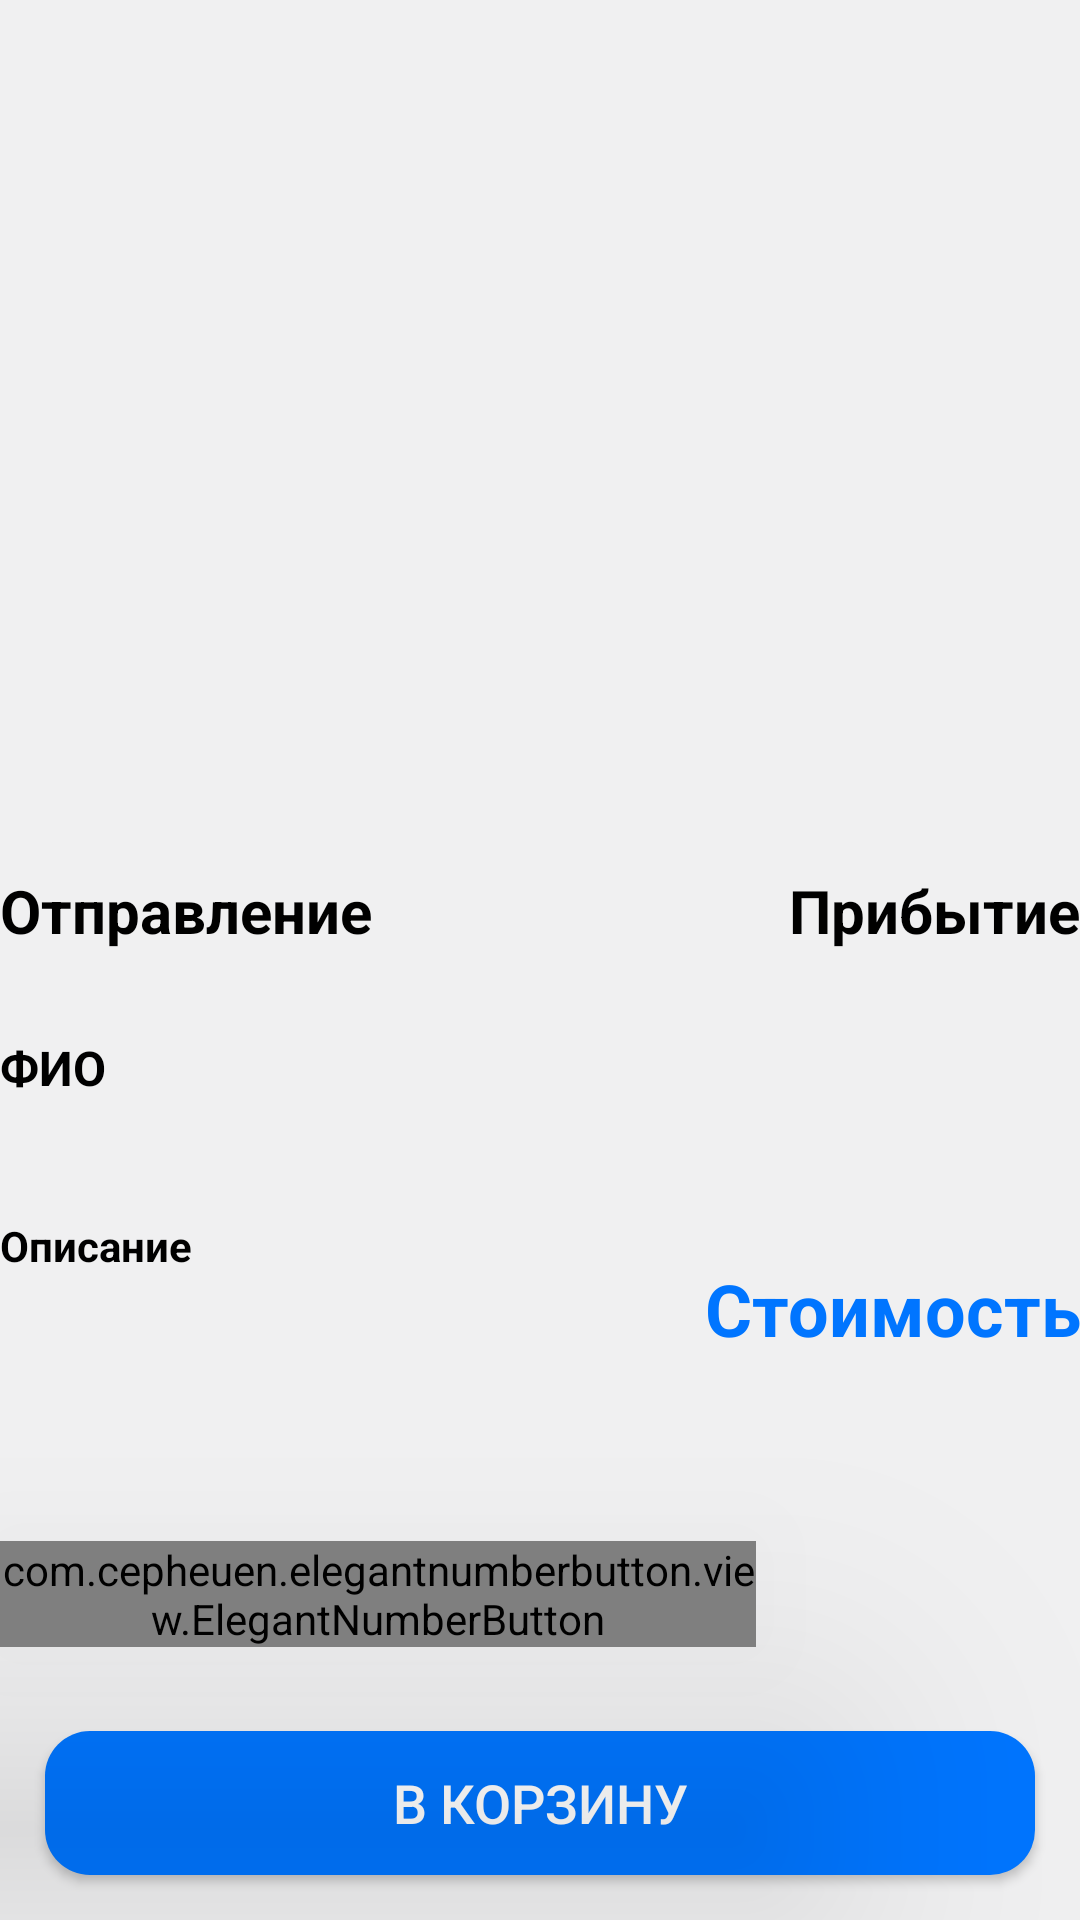

Reconstruct the res/layout file that produces this screen, plus the resources it refers to.
<!-- AndroidManifest.xml: activity theme Theme.AppCompat.NoActionBar -->
<!-- res/layout/activity_product_details.xml -->
<?xml version="1.0" encoding="utf-8"?>
<RelativeLayout xmlns:android="http://schemas.android.com/apk/res/android"
    xmlns:app="http://schemas.android.com/apk/res-auto"
    xmlns:tools="http://schemas.android.com/tools"
    android:layout_width="match_parent"
    android:layout_height="match_parent"
    android:background="#F0F0F1"
    tools:context=".ProductDetailsActivity">

    <ImageView
        android:id="@+id/product_image_details"
        android:layout_width="match_parent"
        android:layout_height="260dp"
        android:scaleType="centerCrop" />

    <TextView
        android:id="@+id/product_name_details"
        android:layout_width="match_parent"
        android:layout_height="wrap_content"
        android:layout_below="@+id/product_image_details"
        android:layout_marginTop="85dp"
        android:gravity="center|left"
        android:text="ФИО"
        android:textColor="@android:color/black"
        android:textSize="16sp"
        android:textStyle="bold" />

    <TextView
        android:id="@+id/productDepartament_details"
        android:layout_width="wrap_content"
        android:layout_height="wrap_content"
        android:layout_below="@+id/product_image_details"
        android:layout_alignParentStart="true"
        android:layout_marginStart="0dp"
        android:layout_marginTop="30dp"
        android:gravity="center"
        android:text="Отправление"
        android:textColor="@android:color/black"
        android:textSize="20sp"
        android:textStyle="bold" />

    <TextView
        android:id="@+id/productComing_details"
        android:layout_width="wrap_content"
        android:layout_height="wrap_content"
        android:layout_below="@+id/product_image_details"
        android:layout_alignParentEnd="true"
        android:layout_marginTop="30dp"
        android:layout_marginEnd="0dp"
        android:gravity="center"
        android:text="Прибытие"
        android:textColor="@android:color/black"
        android:textSize="20sp"
        android:textStyle="bold" />

    <TextView
        android:id="@+id/product_description_details"
        android:layout_width="match_parent"
        android:layout_height="wrap_content"
        android:layout_above="@+id/number_btn"
        android:layout_marginBottom="89dp"
        android:gravity="center|left"
        android:text="Описание"
        android:textColor="@android:color/black"
        android:textSize="14sp"
        android:textStyle="bold" />

    <TextView
        android:id="@+id/product_price_details"
        android:layout_width="match_parent"
        android:layout_height="wrap_content"
        android:layout_alignBottom="@+id/product_name_details"
        android:layout_marginBottom="-86dp"
        android:gravity="center|right"
        android:text="Стоимость"
        android:textColor="#0075FF"
        android:textSize="24sp"
        android:textStyle="bold" />

    <com.cepheuen.elegantnumberbutton.view.ElegantNumberButton
        android:id="@+id/number_btn"
        android:layout_width="wrap_content"
        android:layout_height="wrap_content"
        android:layout_above="@+id/pd_add_to_cart_button"
        android:layout_alignParentEnd="true"
        android:layout_marginEnd="108dp"
        android:layout_marginBottom="13dp"
        android:elevation="60dp"
        app:finalNumber="10"
        app:initialNumber="1"
        app:textSize="16dp">

    </com.cepheuen.elegantnumberbutton.view.ElegantNumberButton>

    <Button
        android:id="@+id/pd_add_to_cart_button"
        android:layout_width="match_parent"
        android:layout_height="wrap_content"
        android:layout_alignParentBottom="true"
        android:layout_marginStart="15dp"
        android:layout_marginTop="15dp"
        android:layout_marginEnd="15dp"
        android:layout_marginBottom="15dp"
        android:background="@drawable/buttons"
        android:text="В корзину"
        android:textColor="@android:color/white"
        android:textSize="18dp" />

    <ImageView
        android:id="@+id/imageView2"
        android:layout_width="168dp"
        android:layout_height="155dp"
        android:layout_below="@+id/product_image_details"
        android:layout_marginStart="-7dp"
        android:layout_marginTop="-36dp"
        android:layout_marginEnd="26dp"
        android:layout_toStartOf="@+id/productComing_details"
        android:layout_toEndOf="@+id/productDepartament_details"
        app:srcCompat="@drawable/arrow" />

</RelativeLayout>
<!-- resources referenced by this layout -->
<resources>
  <!-- drawable arrow: png bitmap (drawable, 1060 bytes) -->
  <!-- drawable buttons (drawable) -->
  <?xml version="1.0" encoding="utf-8"?>
  <shape xmlns:android="http://schemas.android.com/apk/res/android">
      <solid
          android:color="#0075FF"
          >
  
      </solid>
      <corners
          android:radius="15dp"
          ></corners>
  </shape>
</resources>
